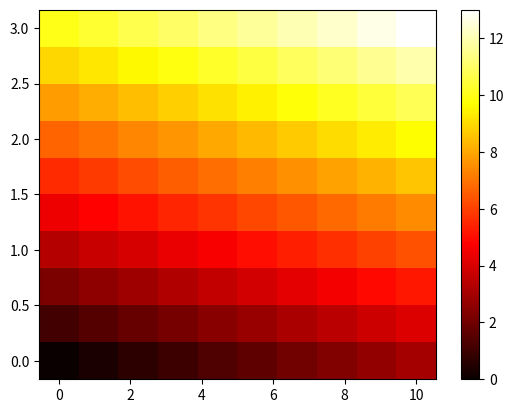

Source code (Python):
import numpy as np
import matplotlib.pyplot as plt


n_points = 10
aa = np.linspace(0, 10, n_points)
bb = np.linspace(0, 3, n_points)

def cost(a, b):
    return a + b

z = []
for a in aa:
    for b in bb:
        z.append(cost(a, b))

z = np.reshape(z, [len(aa), len(bb)])

fig, ax = plt.subplots()
im = ax.pcolormesh(aa, bb, z, cmap='hot')
fig.colorbar(im)

ax.axis('tight')
plt.show()
